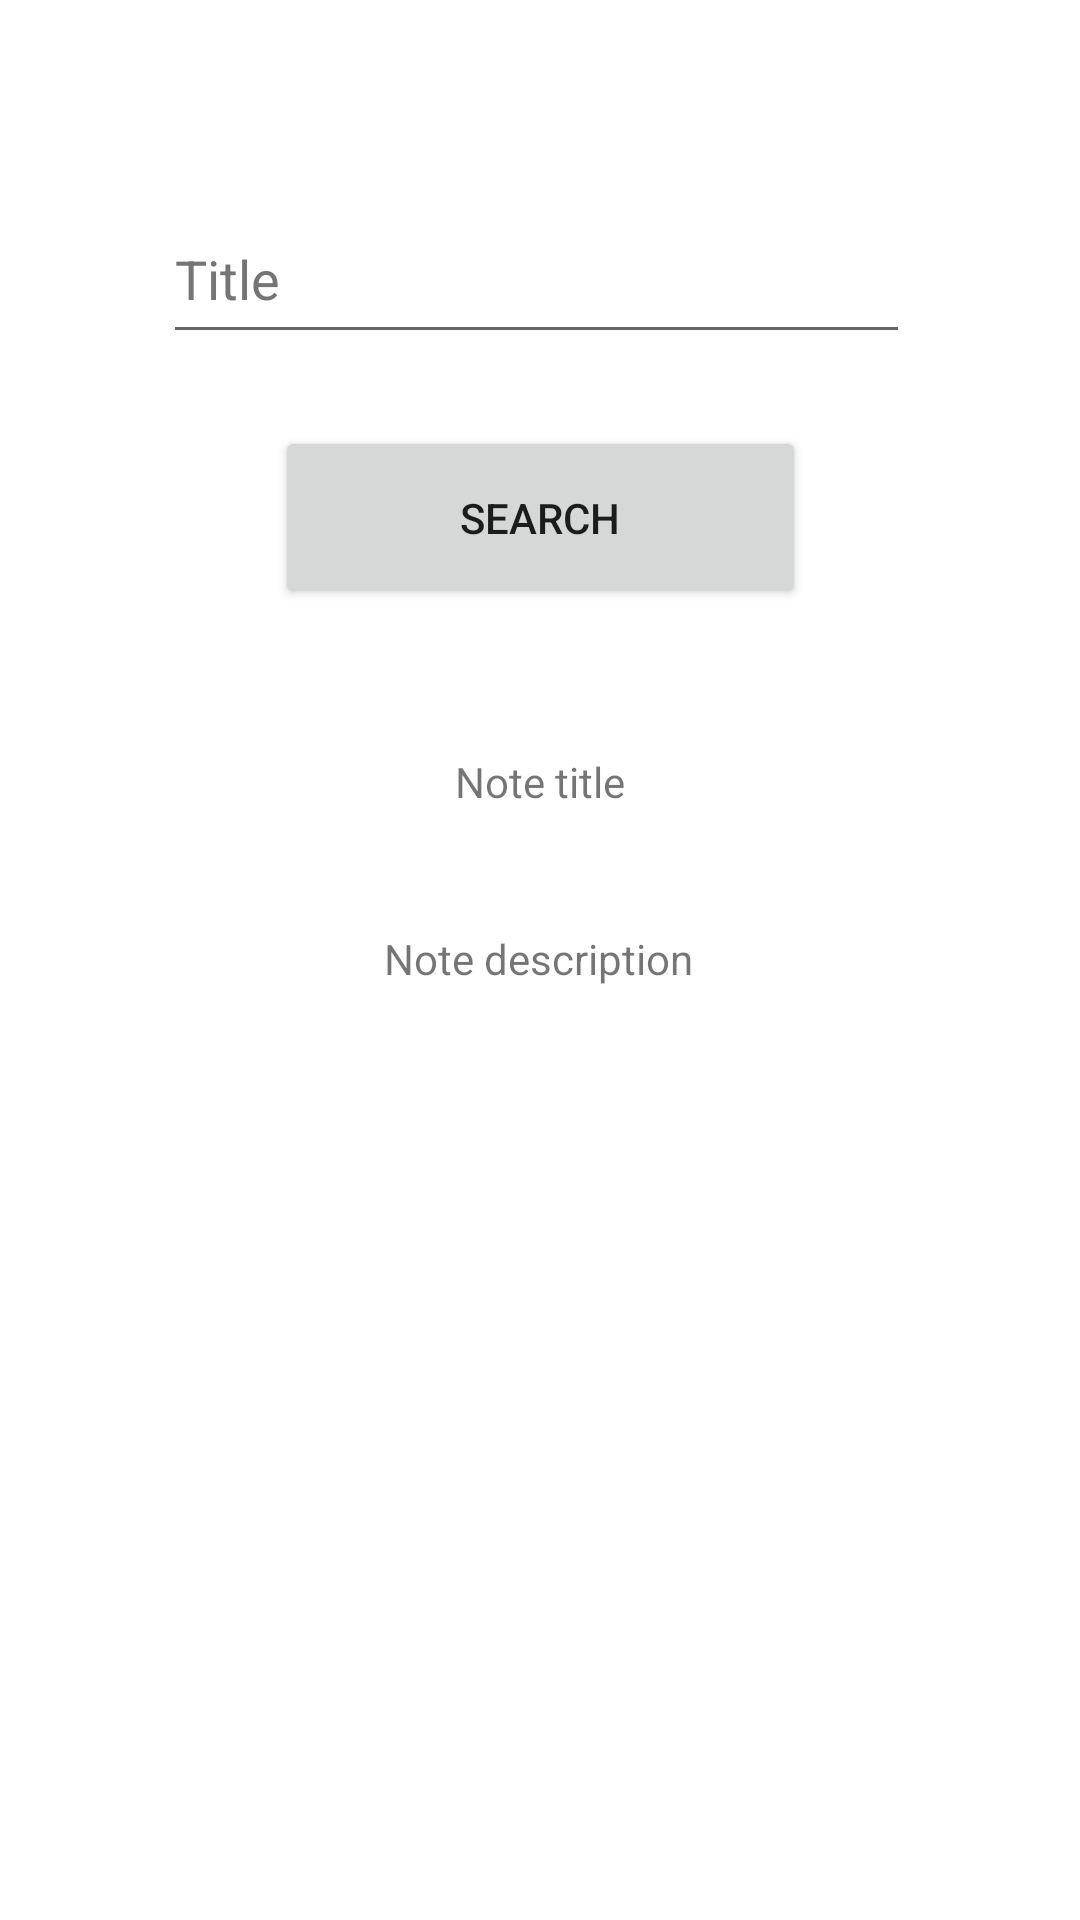

Produce the Android XML layout that renders to this screen, including the resource entries it uses.
<!-- AndroidManifest.xml: application theme Theme.CreateTestApp -->
<!-- res/layout/search_form.xml -->
<?xml version="1.0" encoding="utf-8"?>
<androidx.constraintlayout.widget.ConstraintLayout xmlns:android="http://schemas.android.com/apk/res/android"
    xmlns:app="http://schemas.android.com/apk/res-auto"
    xmlns:tools="http://schemas.android.com/tools"
    android:layout_width="match_parent"
    android:layout_height="match_parent"
    tools:context=".SearchForm"
    android:clickable="true"
    android:focusableInTouchMode="true">

    <Button
        android:id="@+id/searchButton2"
        android:layout_width="177dp"
        android:layout_height="61dp"
        android:layout_marginStart="99dp"
        android:layout_marginTop="24dp"
        android:layout_marginEnd="99dp"
        android:onClick="onClick"
        android:text="@string/searchButton"
        app:layout_constraintEnd_toEndOf="parent"
        app:layout_constraintStart_toStartOf="parent"
        app:layout_constraintTop_toBottomOf="@+id/editTextTitleText" />

    <TextView
        android:id="@+id/tituloSearch"
        android:layout_width="63dp"
        android:layout_height="35dp"
        android:layout_marginStart="180dp"
        android:layout_marginTop="30dp"
        android:layout_marginEnd="185dp"
        android:text="@string/titleHintText"
        android:textAppearance="@style/TextAppearance.AppCompat.Large"
        app:layout_constraintBottom_toTopOf="@+id/editTextTitleText"
        app:layout_constraintEnd_toEndOf="parent"
        app:layout_constraintHorizontal_bias="0.352"
        app:layout_constraintStart_toStartOf="parent"
        app:layout_constraintTop_toTopOf="parent" />

    <EditText
        android:id="@+id/editTextTitleText"
        android:layout_width="249dp"
        android:layout_height="53dp"
        android:layout_marginStart="90dp"
        android:layout_marginEnd="89dp"
        android:autofillHints=""
        android:ems="10"
        android:hint="@string/titleHintText"
        android:inputType="textPersonName"
        android:textColorHint="#757575"
        app:layout_constraintEnd_toEndOf="parent"
        app:layout_constraintHorizontal_bias="0.529"
        app:layout_constraintStart_toStartOf="parent"
        app:layout_constraintTop_toBottomOf="@+id/tituloSearch"
        tools:ignore="DuplicateSpeakableTextCheck" />

    <TextView
        android:id="@+id/tituloNota"
        android:layout_width="wrap_content"
        android:layout_height="wrap_content"
        android:layout_marginTop="48dp"
        android:text="@string/tituloNota"
        app:layout_constraintEnd_toEndOf="parent"
        app:layout_constraintStart_toStartOf="parent"
        app:layout_constraintTop_toBottomOf="@+id/searchButton2" />

    <TextView
        android:id="@+id/descNota"
        android:layout_width="wrap_content"
        android:layout_height="wrap_content"
        android:layout_marginTop="40dp"
        android:text="@string/descNota"
        app:layout_constraintEnd_toEndOf="parent"
        app:layout_constraintHorizontal_bias="0.498"
        app:layout_constraintStart_toStartOf="parent"
        app:layout_constraintTop_toBottomOf="@+id/tituloNota" />

</androidx.constraintlayout.widget.ConstraintLayout>
<!-- resources referenced by this layout -->
<resources>
  <string name="descNota">Note description</string>
  <string name="searchButton">Search</string>
  <string name="titleHintText">Title</string>
  <string name="tituloNota">Note title</string>
  <style name="Theme.CreateTestApp" parent="Theme.MaterialComponents.DayNight.DarkActionBar">
          
          <item name="colorPrimary">@color/purple_500</item>
          <item name="colorPrimaryVariant">@color/purple_700</item>
          <item name="colorOnPrimary">@color/white</item>
          
          <item name="colorSecondary">@color/teal_200</item>
          <item name="colorSecondaryVariant">@color/teal_700</item>
          <item name="colorOnSecondary">@color/black</item>
          
          
          <item name="android:statusBarColor">@color/black</item>
          
      </style>
  <!-- not gathered from this repository: default colours our renderer supplied (Android Studio template values) -->
  <color name="purple_500">#FF6200EE</color>
  <color name="purple_700">#FF3700B3</color>
  <color name="teal_200">#FF03DAC5</color>
  <color name="teal_700">#FF018786</color>
  <color name="black">#FF000000</color>
  <color name="white">#FFFFFFFF</color>
</resources>
